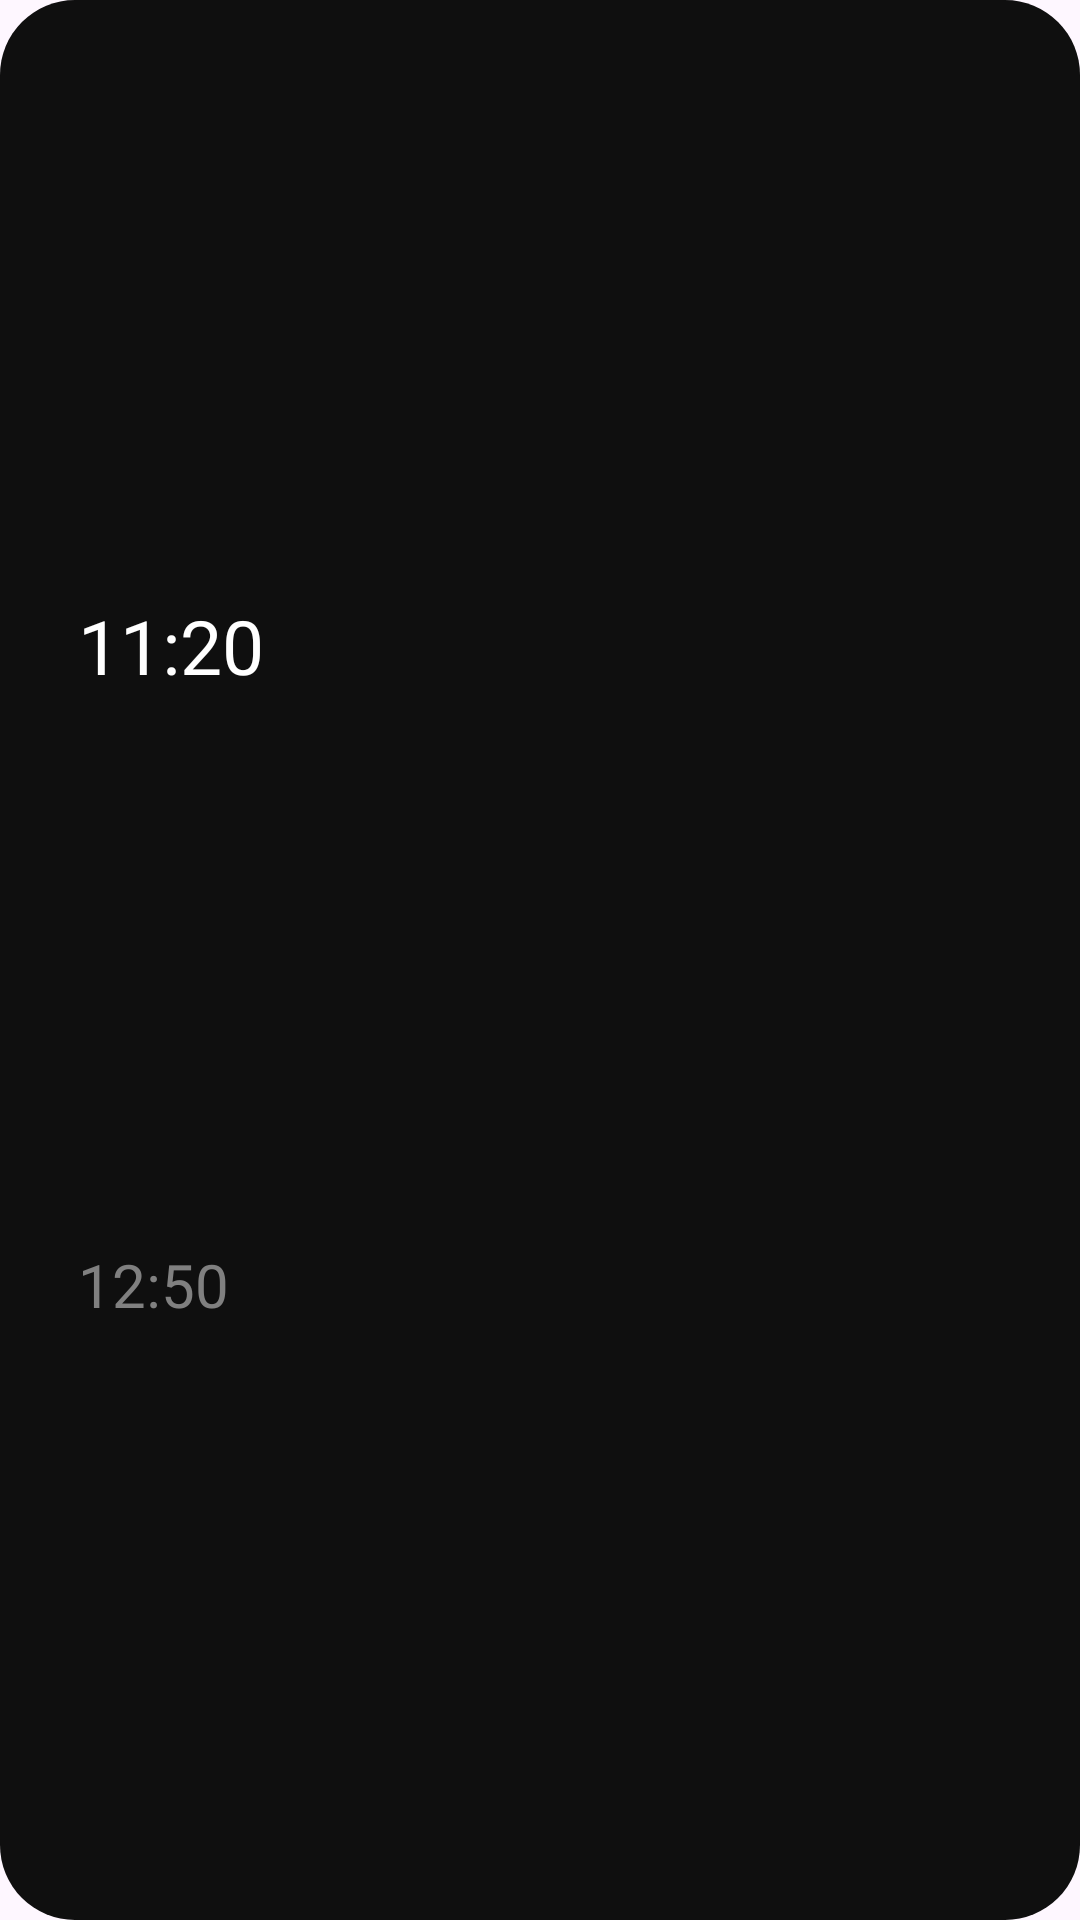

Reconstruct the res/layout file that produces this screen, plus the resources it refers to.
<!-- AndroidManifest.xml: application theme Theme.Lesson1410 -->
<!-- res/layout/schedule_item_lesson.xml -->
<?xml version="1.0" encoding="utf-8"?>
<androidx.constraintlayout.widget.ConstraintLayout xmlns:android="http://schemas.android.com/apk/res/android"
    xmlns:app="http://schemas.android.com/apk/res-auto"
    android:layout_width="match_parent"
    android:layout_height="wrap_content"
    xmlns:tools="http://schemas.android.com/tools"
    android:padding="16dp"
    android:background="@drawable/rounded_day_title">

    <com.google.android.material.textview.MaterialTextView
        android:id="@+id/lesson_start_time"
        android:layout_width="wrap_content"
        android:layout_height="wrap_content"
        android:layout_marginStart="10dp"
        android:textSize="25sp"
        android:text="11:20"
        android:textColor="@color/lesson_start_time"
        android:textFontWeight="@integer/material_motion_duration_medium_1"
        android:textStyle="normal"
        app:layout_constraintBottom_toTopOf="@id/lesson_end_time"
        app:layout_constraintEnd_toStartOf="@id/lesson_name"
        app:layout_constraintStart_toStartOf="parent"
        app:layout_constraintTop_toTopOf="parent" />

    <com.google.android.material.textview.MaterialTextView
        android:id="@+id/lesson_end_time"
        android:layout_width="wrap_content"
        android:layout_height="wrap_content"
        android:layout_marginTop="0dp"
        android:text="12:50"
        android:textColor="@color/lesson_end_time"
        android:textFontWeight="@integer/material_motion_duration_medium_1"
        android:textSize="20sp"
        android:textStyle="normal"
        app:layout_constraintBottom_toBottomOf="parent"
        app:layout_constraintStart_toStartOf="@id/lesson_start_time"
        app:layout_constraintTop_toBottomOf="@id/lesson_start_time" />

    <com.google.android.material.textview.MaterialTextView
        android:id="@+id/lesson_name"
        android:layout_width="wrap_content"
        app:layout_constraintWidth_max="290dp"
        android:layout_height="wrap_content"
        android:layout_marginStart="26dp"
        tools:text="some lesson name some lesson name some lesson name some lesson name some lesson name some lesson name some lesson name some lesson name some lesson name"
        android:maxLines="2"
        android:textColor="@color/lesson_name"
        android:textSize="19sp"
        app:layout_constraintStart_toEndOf="@id/lesson_start_time"
        app:layout_constraintTop_toTopOf="parent" />

    <com.google.android.material.textview.MaterialTextView
        android:id="@+id/lesson_auditorium"
        android:layout_width="wrap_content"
        android:layout_height="wrap_content"
        tools:text="Аудитория: какая-то аудитория"
        android:textColor="@color/lesson_auditorium"
        android:textSize="15sp"
        app:layout_constraintStart_toStartOf="@id/lesson_name"
        app:layout_constraintTop_toBottomOf="@id/lesson_name" />

    <com.google.android.material.textview.MaterialTextView
        android:id="@+id/lesson_teacher"
        android:layout_width="wrap_content"
        android:layout_height="wrap_content"
        tools:text="Перподаватель: какой-то чел"
        android:textColor="@color/lesson_teacher"
        android:textSize="15sp"
        app:layout_constraintStart_toStartOf="@id/lesson_name"
        app:layout_constraintTop_toBottomOf="@id/lesson_auditorium" />

</androidx.constraintlayout.widget.ConstraintLayout>
<!-- resources referenced by this layout -->
<resources>
  <color name="lesson_auditorium">#808080</color>
  <color name="lesson_end_time">#808080</color>
  <color name="lesson_name">#FFFFFFFF</color>
  <color name="lesson_start_time">#FFFFFFFF</color>
  <color name="lesson_teacher">#808080</color>
  <!-- drawable rounded_day_title (drawable) -->
  <?xml version="1.0" encoding="utf-8"?>
  <shape xmlns:android="http://schemas.android.com/apk/res/android">
      <corners android:radius="25dp" />
      <solid android:color="@color/title" />
  </shape>
  <style name="Theme.Lesson1410" parent="Base.Theme.Lesson1410" />
  <color name="title">#0f0f0f</color>
  <style name="Base.Theme.Lesson1410" parent="Theme.Material3.DayNight.NoActionBar">
          
          
      </style>
</resources>
